6-way image classification set "dataset" from GitHub (zqswjtu/graduation); label vocabulary: electric cooker, handbag, instant noodles, milk, shoe, toothbrush.

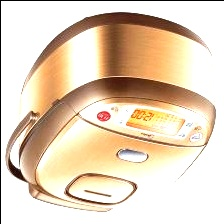
Label: electric cooker

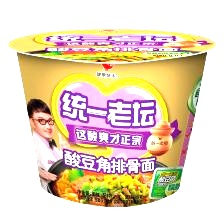
Label: instant noodles

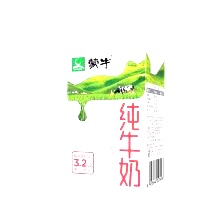
Label: milk

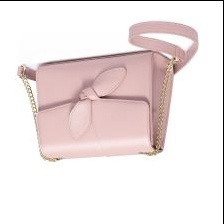
Label: handbag

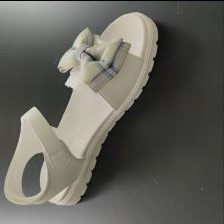
Label: shoe

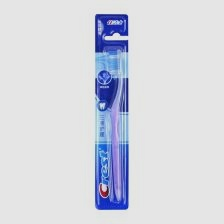
Label: toothbrush
